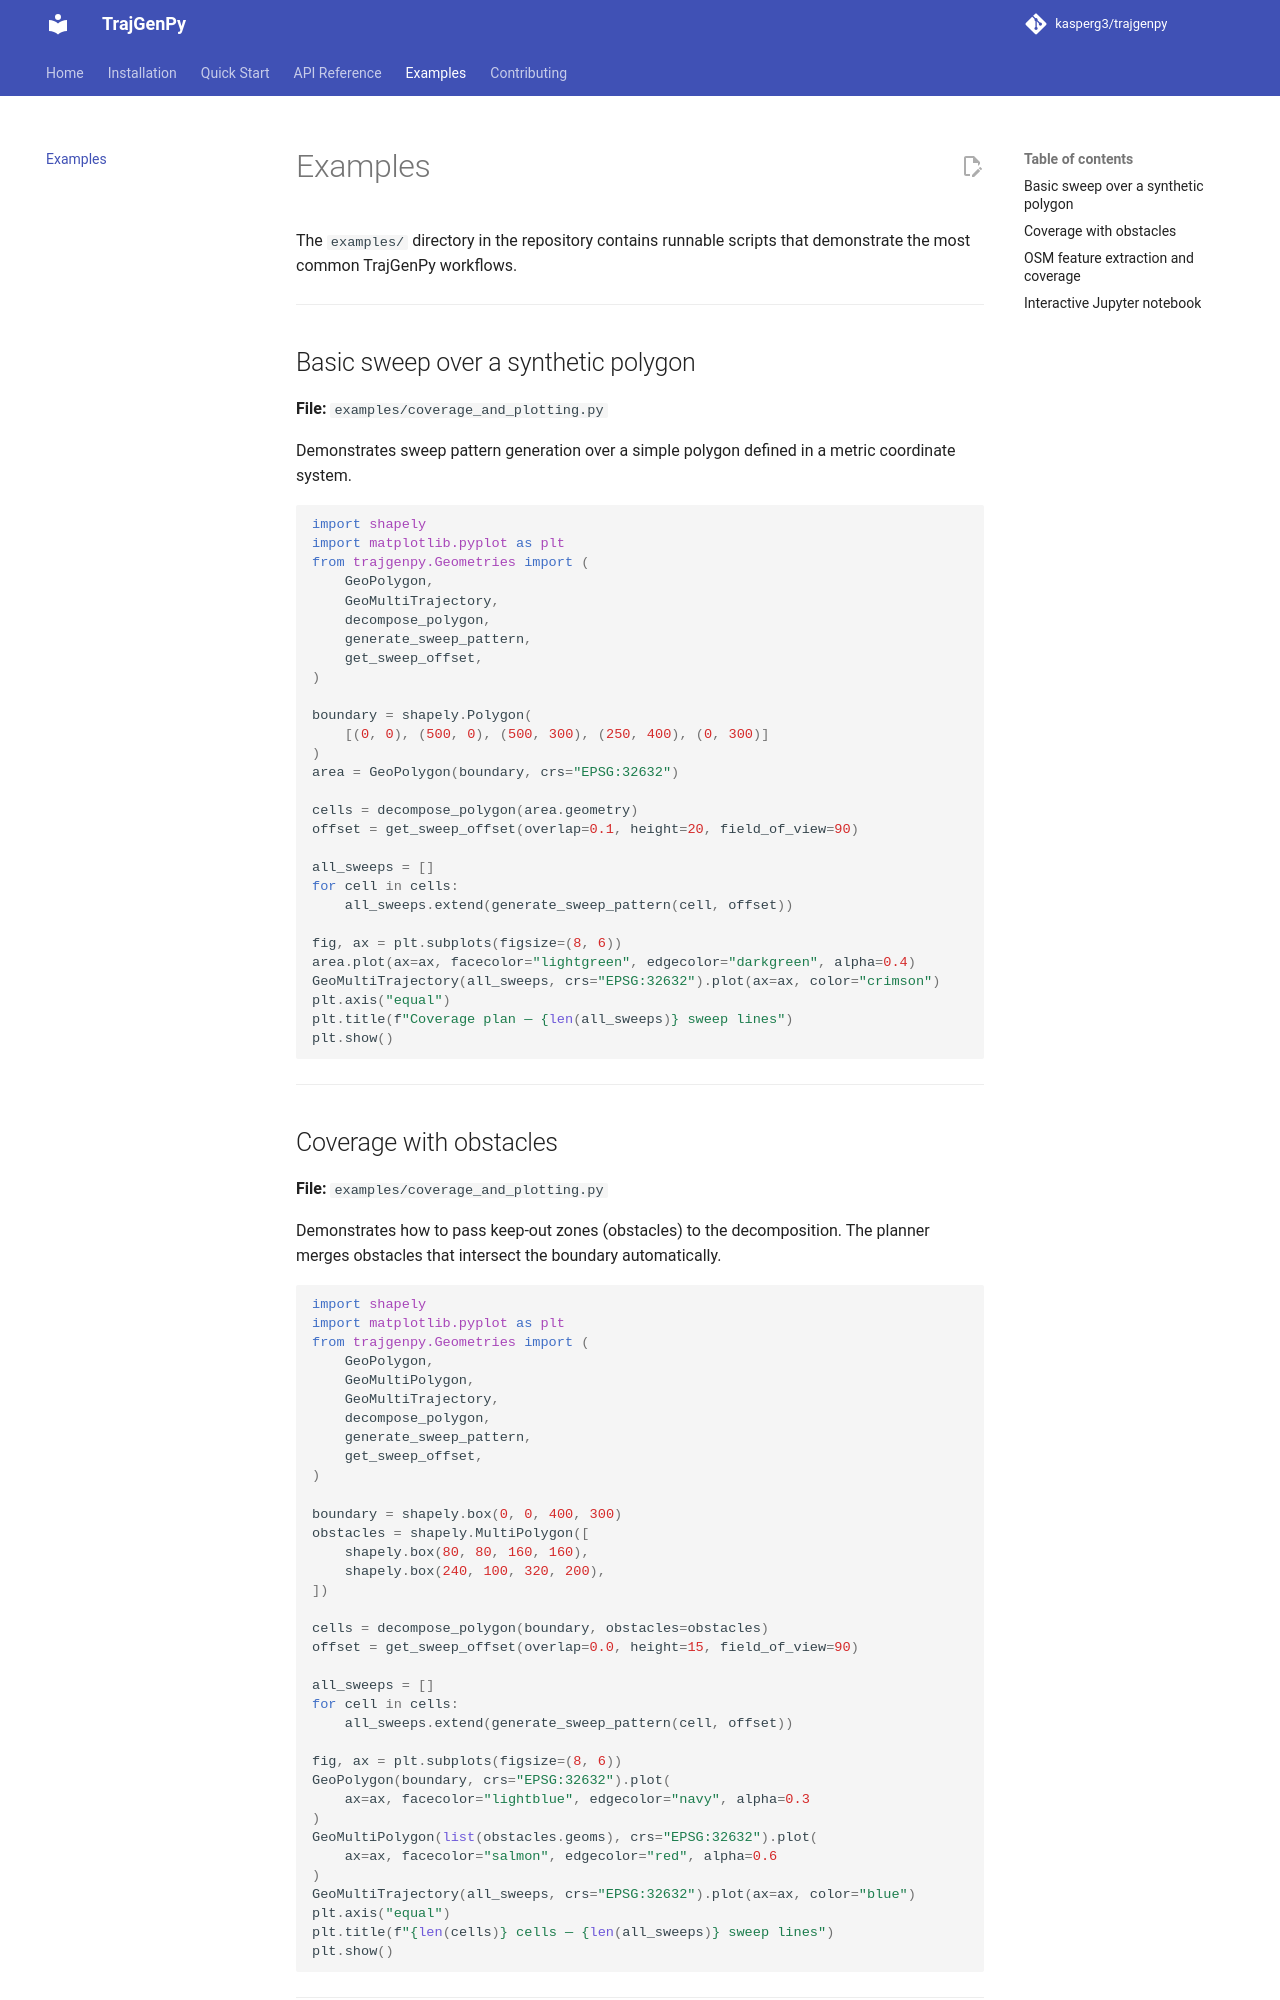

repository: kasperg3/trajgenpy · page: examples/index.html · generator: mkdocs

# Examples

The `examples/` directory in the repository contains runnable scripts that
demonstrate the most common TrajGenPy workflows.

---

## Basic sweep over a synthetic polygon

**File:** `examples/coverage_and_plotting.py`

Demonstrates sweep pattern generation over a simple polygon defined in a
metric coordinate system.

```python
import shapely
import matplotlib.pyplot as plt
from trajgenpy.Geometries import (
    GeoPolygon,
    GeoMultiTrajectory,
    decompose_polygon,
    generate_sweep_pattern,
    get_sweep_offset,
)

boundary = shapely.Polygon(
    [(0, 0), (500, 0), (500, 300), (250, 400), (0, 300)]
)
area = GeoPolygon(boundary, crs="EPSG:32632")

cells = decompose_polygon(area.geometry)
offset = get_sweep_offset(overlap=0.1, height=20, field_of_view=90)

all_sweeps = []
for cell in cells:
    all_sweeps.extend(generate_sweep_pattern(cell, offset))

fig, ax = plt.subplots(figsize=(8, 6))
area.plot(ax=ax, facecolor="lightgreen", edgecolor="darkgreen", alpha=0.4)
GeoMultiTrajectory(all_sweeps, crs="EPSG:32632").plot(ax=ax, color="crimson")
plt.axis("equal")
plt.title(f"Coverage plan — {len(all_sweeps)} sweep lines")
plt.show()
```

---
